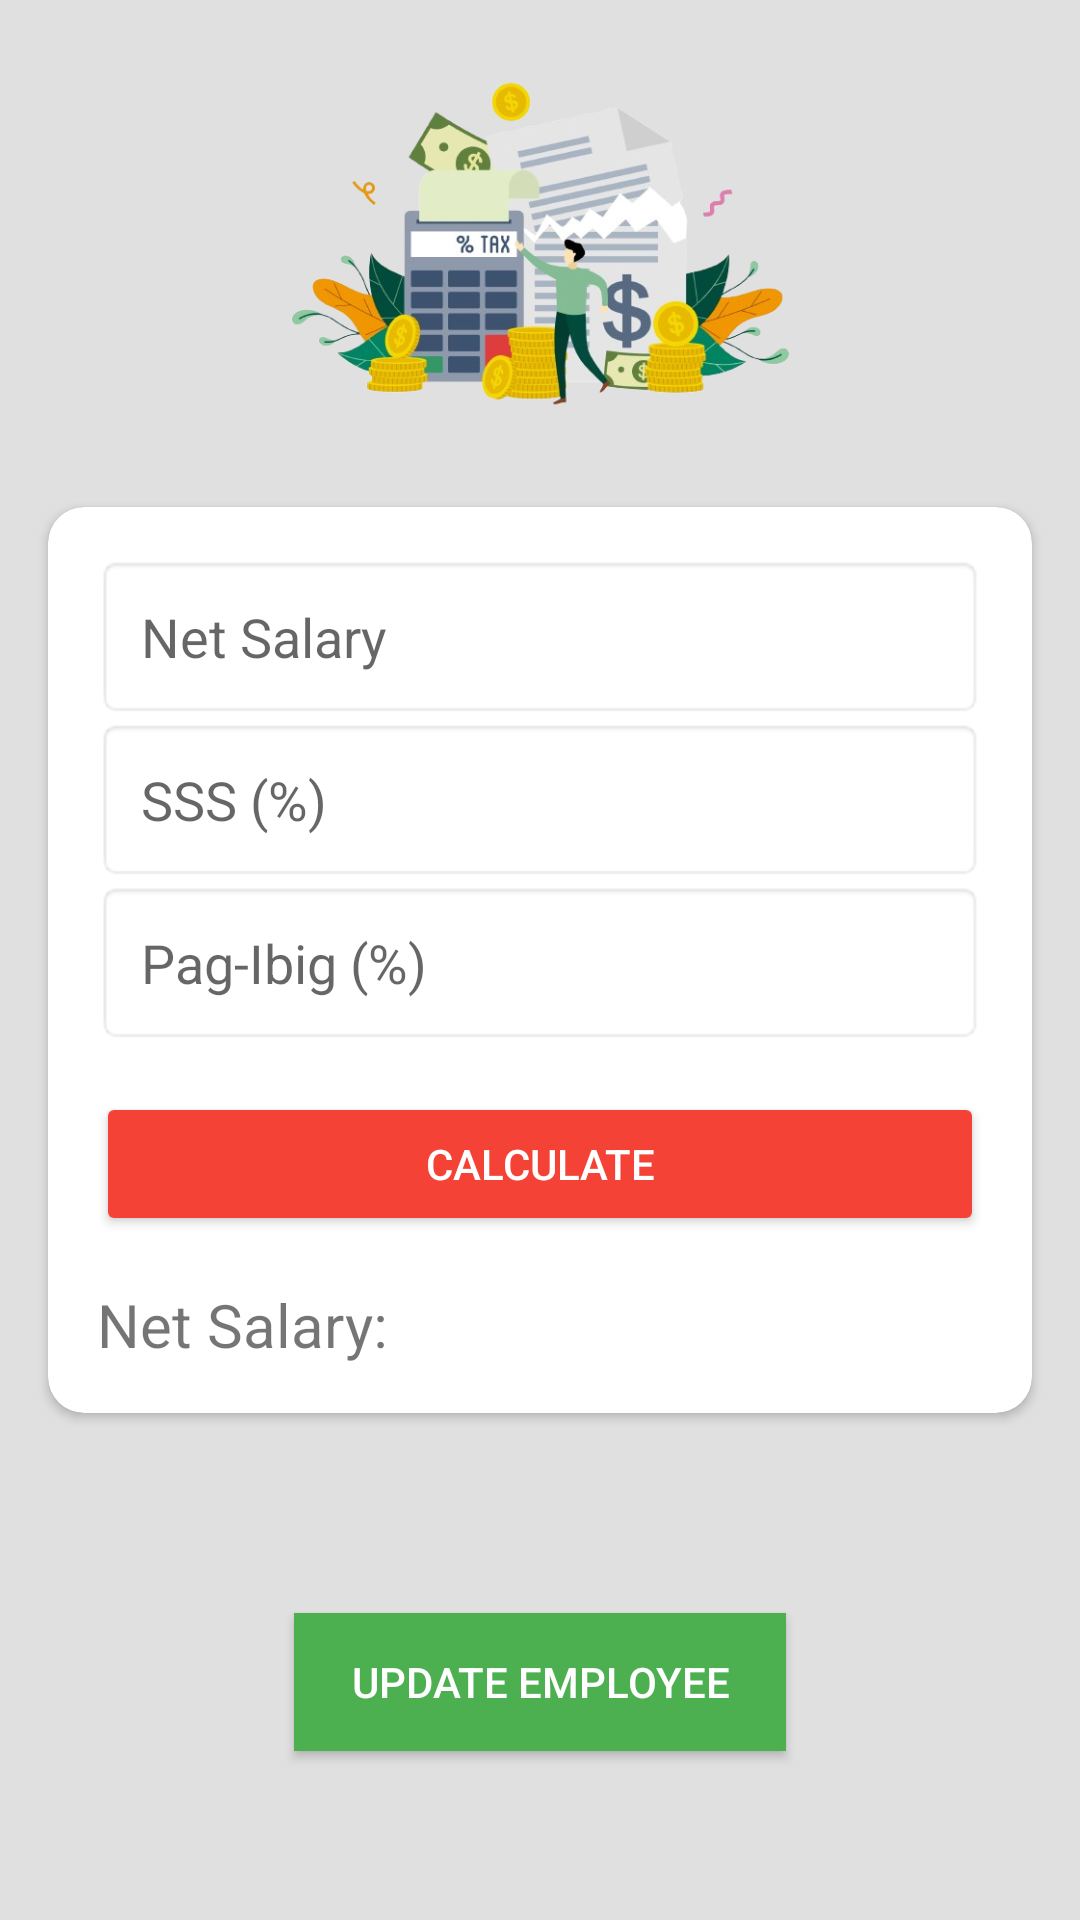

Here is an Android app screen rendered from its layout file. Give the layout XML and the strings, colors and styles it references.
<!-- AndroidManifest.xml: application theme Theme.PayrollApplicationSystem -->
<!-- res/layout/activity_salary_calculator.xml -->
<?xml version="1.0" encoding="utf-8"?>
<androidx.constraintlayout.widget.ConstraintLayout
    xmlns:android="http://schemas.android.com/apk/res/android"
    xmlns:app="http://schemas.android.com/apk/res-auto"
    xmlns:tools="http://schemas.android.com/tools"
    android:id="@+id/main"
    android:layout_width="match_parent"
    android:layout_height="match_parent"
    android:background="#E0E0E0"
    tools:context=".SalaryCalculatorActivity">

    <androidx.cardview.widget.CardView
        android:id="@+id/cardView"
        android:layout_width="0dp"
        android:layout_height="wrap_content"
        android:layout_margin="16dp"
        android:elevation="6dp"
        app:cardCornerRadius="12dp"
        app:layout_constraintBottom_toBottomOf="parent"
        app:layout_constraintEnd_toEndOf="parent"
        app:layout_constraintStart_toStartOf="parent"
        app:layout_constraintTop_toTopOf="parent">

        <LinearLayout
            android:layout_width="match_parent"
            android:layout_height="wrap_content"
            android:orientation="vertical"
            android:padding="16dp">

            <EditText
                android:id="@+id/edtNetSalary"
                android:layout_width="match_parent"
                android:layout_height="wrap_content"
                android:background="@android:drawable/editbox_background"
                android:hint="Net Salary"
                android:inputType="number"
                android:padding="15dp" />

            <EditText
                android:id="@+id/edtSSSTax"
                android:layout_width="match_parent"
                android:layout_height="wrap_content"
                android:background="@android:drawable/editbox_background"
                android:hint="SSS (%)"
                android:inputType="numberDecimal"
                android:padding="15dp" />

            <EditText
                android:id="@+id/edtPagibigTax"
                android:layout_width="match_parent"
                android:layout_height="wrap_content"
                android:background="@android:drawable/editbox_background"
                android:hint="Pag-Ibig (%)"
                android:inputType="numberDecimal"
                android:padding="15dp" />

            <Button
                android:id="@+id/button"
                android:layout_width="match_parent"
                android:layout_height="wrap_content"
                android:layout_marginTop="16dp"
                android:backgroundTint="#F44336"
                android:text="Calculate"
                android:textColor="@android:color/white" />

            <TextView
                android:id="@+id/textViewNetSalary"
                android:layout_width="wrap_content"
                android:layout_height="wrap_content"
                android:layout_marginTop="16dp"
                android:gravity="center"
                android:text="Net Salary: "
                android:textSize="20sp" />
        </LinearLayout>
    </androidx.cardview.widget.CardView>

    <Button
        android:id="@+id/updateEmployeeBtn"
        android:layout_width="164dp"
        android:layout_height="46dp"
        android:background="#4CAF50"
        android:text="Update Employee"
        android:textColor="@color/white"
        app:layout_constraintBottom_toBottomOf="parent"
        app:layout_constraintEnd_toEndOf="parent"
        app:layout_constraintStart_toStartOf="parent"
        app:layout_constraintTop_toTopOf="parent"
        app:layout_constraintVertical_bias="0.905" />

    <ImageView
        android:id="@+id/imageView3"
        android:layout_width="351dp"
        android:layout_height="131dp"
        app:layout_constraintBottom_toBottomOf="parent"
        app:layout_constraintEnd_toEndOf="parent"
        app:layout_constraintStart_toStartOf="parent"
        app:layout_constraintTop_toTopOf="parent"
        app:layout_constraintVertical_bias="0.031"
        app:srcCompat="@drawable/tax" />


</androidx.constraintlayout.widget.ConstraintLayout>
<!-- resources referenced by this layout -->
<resources>
  <color name="white">#FFFFFFFF</color>
  <!-- drawable tax: png bitmap (drawable, 183072 bytes) -->
  <style name="Theme.PayrollApplicationSystem" parent="Theme.AppCompat.Light.NoActionBar" />
</resources>
